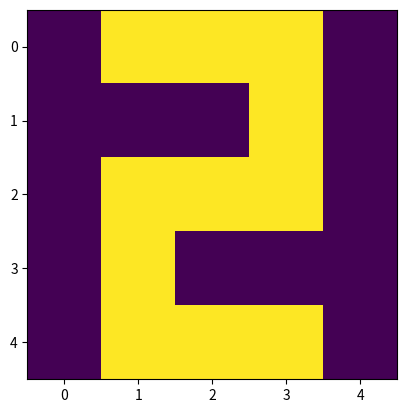

Recreate this plot in Python.
import numpy as np
import matplotlib.pyplot as plt
one=[[0,0,1,0,0],[0,1,1,0,0],[0,0,1,0,0],[0,0,1,0,0],[0,1,1,1,0]]
two=[[0,1,1,1,0],[0,0,0,1,0],[0,1,1,1,0],[0,1,0,0,0],[0,1,1,1,0]]
three=[[0,1,1,1,0],[0,0,0,1,0],[0,1,1,1,0],[0,0,0,1,0],[0,1,1,1,0]]
four=[[0,1,0,1,0],[0,1,0,1,0],[0,1,1,1,0],[0,0,0,1,0],[0,0,0,1,0]]
five=[[0,1,1,1,0],[0,1,0,0,0],[0,1,1,1,0],[0,0,0,1,0],[0,1,1,1,0]]
six=[[0,1,1,1,0],[0,1,0,0,0],[0,1,1,1,0],[0,1,0,1,0],[0,1,1,1,0]]
seven=[[0,1,1,1,0],[0,0,0,1,0],[0,0,0,1,0],[0,0,0,1,0],[0,0,0,1,0]]
eight=[[0,1,1,1,0],[0,1,0,1,0],[0,1,1,1,0],[0,1,0,1,0],[0,1,1,1,0]]
nine=[[0,1,1,1,0],[0,1,0,1,0],[0,1,1,1,0],[0,0,0,1,0],[0,1,1,1,0]]
zero=[[0,1,1,1,0],[0,1,0,1,0],[0,1,0,1,0],[0,1,0,1,0],[0,1,1,1,0]]
plt.imshow(one)
plt.imshow(two)
plt.imsave("1.png",one)
plt.imsave("2.png",two)
plt.imsave("3.png",three)
plt.imsave("4.png",four)
plt.imsave("5.png",five)
plt.imsave("6.png",six)
plt.imsave("7.png",seven)
plt.imsave("8.png",eight)
plt.imsave("9.png",nine)
plt.imsave("0.png",zero)
conc_img = np.concatenate((one,two,three,four,five,six,seven,eight,nine,zero), axis=-1)
conc_img2 = np.concatenate((one,two,three,four,five,six,seven,eight,nine,zero), axis=-2)
plt.imsave("conimage.png",conc_img,cmap="gray")
plt.imsave("conimage2.png",conc_img2,cmap="gray")
plt.show()